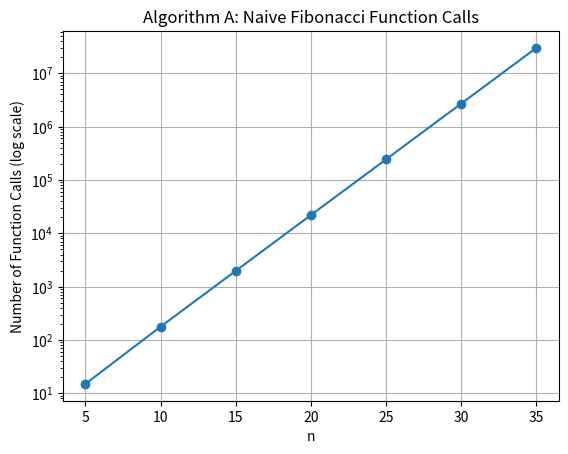
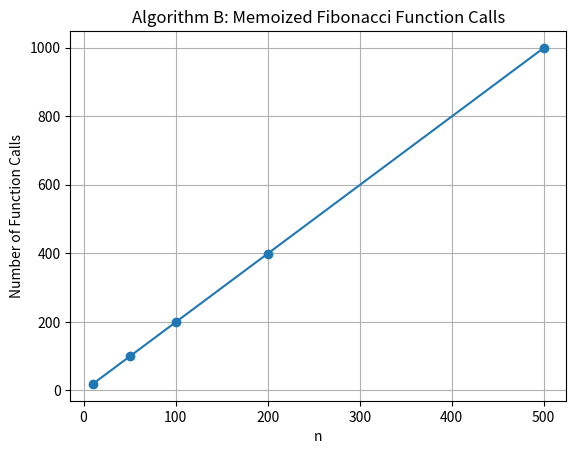

Write the Python code that produced these figures, in order.
"""
CSC2107: Design & Analysis of Algorithms
Assignment 5.1 — Naive vs. Memoized Fibonacci

This source file implements:
1. Algorithm A — Naive Recursive Fibonacci
2. Algorithm B — Recursive Fibonacci with Memoization
3. Function-call counters
4. Correctness verification for n = 0 to 20
5. Timing experiments using time.perf_counter()
6. Results tables
7. Function-call graphs
8. Recursion-limit investigation
9. Two fixes for reaching n = 1000
10. Demonstration of the fibtable[n] zero-value issue
"""

import time
import sys
import math
import matplotlib.pyplot as plt


# ============================================================
# PART 1: IMPLEMENTATION
# ============================================================

# Global counter for Algorithm A
calls_a = 0


def fib_naive(n):
    """
    Algorithm A: naive recursive Fibonacci.

    Counts every invocation using the global variable calls_a.
    """
    global calls_a

    calls_a += 1

    if n == 0 or n == 1:
        return n

    return fib_naive(n - 1) + fib_naive(n - 2)


# Global counter and memoization dictionary for Algorithm B
calls_b = 0
fibtable = {}


def fib_memo(n):
    """
    Algorithm B: recursive Fibonacci with memoization.

    Previously computed Fibonacci values are stored in fibtable.
    Counts every invocation using the global variable calls_b.
    """
    global calls_b

    calls_b += 1

    if n in fibtable:
        return fibtable[n]

    if n == 0 or n == 1:
        value = n
    else:
        value = fib_memo(n - 1) + fib_memo(n - 2)

    fibtable[n] = value
    return value


# ============================================================
# PART 1.3: VERIFY BOTH ALGORITHMS FOR n = 0 TO 20
# ============================================================

def verify_algorithms():
    """Check that both algorithms return the same values for n = 0 to 20."""
    global calls_a, calls_b

    print("\nPART 1.3: VERIFYING CORRECTNESS")
    print("n\tNaive\tMemoized\tSame?")

    for n in range(21):
        calls_a = 0
        result_a = fib_naive(n)

        calls_b = 0
        fibtable.clear()
        result_b = fib_memo(n)

        print(
            n,
            result_a,
            result_b,
            result_a == result_b,
            sep="\t"
        )


# ============================================================
# PART 2.1(a): EXPERIMENT WITH ALGORITHM A
# ============================================================

def experiment_naive():
    """
    Run Algorithm A for:
    n = 5, 10, 15, 20, 25, 30, 35.

    Stop if one completed run takes longer than 60 seconds.
    """
    global calls_a

    naive_n = [5, 10, 15, 20, 25, 30, 35]
    naive_results = []

    print("\nPART 2.1(a): ALGORITHM A")

    for n in naive_n:
        calls_a = 0

        start = time.perf_counter()
        result = fib_naive(n)
        end = time.perf_counter()

        elapsed = end - start

        naive_results.append(
            (n, calls_a, elapsed)
        )

        print(
            f"n={n}, "
            f"calls={calls_a}, "
            f"time={elapsed:.6f} seconds"
        )

        if elapsed > 60:
            print(
                "Execution exceeded 60 seconds. "
                "Experiment stopped."
            )
            break

    return naive_results


# ============================================================
# PART 2.1(b): EXPERIMENT WITH ALGORITHM B
# ============================================================

def experiment_memoized():
    """
    Run Algorithm B for:
    n = 10, 50, 100, 200, 500, 1000.

    fibtable is cleared before every run.
    A RecursionError is caught and reported if it occurs.
    """
    global calls_b

    memo_n = [10, 50, 100, 200, 500, 1000]
    memo_results = []

    print("\nPART 2.1(b): ALGORITHM B")

    for n in memo_n:
        calls_b = 0
        fibtable.clear()

        start = time.perf_counter()

        try:
            result = fib_memo(n)

            end = time.perf_counter()
            elapsed = end - start

            memo_results.append(
                (n, calls_b, elapsed)
            )

            print(
                f"n={n}, "
                f"calls={calls_b}, "
                f"time={elapsed:.6f} seconds"
            )

        except RecursionError:
            end = time.perf_counter()
            elapsed = end - start

            print(
                f"n={n}: RecursionError "
                f"after {calls_b} calls "
                f"and {elapsed:.6f} seconds"
            )

    return memo_results


# ============================================================
# RESULTS TABLES
# ============================================================

def print_results_table(title, results):
    """Display a simple results table."""
    print(f"\n{title}")
    print(f"{'n':<10}{'calls':<20}{'time (s)':<20}")

    for n, calls, elapsed in results:
        print(
            f"{n:<10}"
            f"{calls:<20}"
            f"{elapsed:<20.8f}"
        )


# ============================================================
# GRAPHS
# ============================================================

def plot_naive_calls(naive_results):
    """
    Plot n against calls for Algorithm A.
    A logarithmic y-axis is used because the calls grow exponentially.
    """
    naive_x = [row[0] for row in naive_results]
    naive_calls = [row[1] for row in naive_results]

    plt.figure()
    plt.plot(
        naive_x,
        naive_calls,
        marker="o"
    )
    plt.yscale("log")
    plt.xlabel("n")
    plt.ylabel("Number of Function Calls (log scale)")
    plt.title("Algorithm A: Naive Fibonacci Function Calls")
    plt.grid(True)
    plt.show()


def plot_memo_calls(memo_results):
    """Plot n against calls for Algorithm B."""
    memo_x = [row[0] for row in memo_results]
    memo_calls = [row[1] for row in memo_results]

    plt.figure()
    plt.plot(
        memo_x,
        memo_calls,
        marker="o"
    )
    plt.xlabel("n")
    plt.ylabel("Number of Function Calls")
    plt.title("Algorithm B: Memoized Fibonacci Function Calls")
    plt.grid(True)
    plt.show()


# ============================================================
# PART 3.5: ESTIMATE ALGORITHM A FOR n = 1000
# ============================================================

def fib_iterative_for_estimate(n):
    """
    Small iterative Fibonacci helper used only to obtain F(1001)
    without using the slow naive recursive algorithm.
    """
    if n == 0:
        return 0

    previous = 0
    current = 1

    for _ in range(2, n + 1):
        previous, current = current, previous + current

    return current


def estimate_naive_1000(naive_results):
    """
    Estimate the number of calls and execution time for Algorithm A at n = 1000
    using the latest measured call rate from the experiment.
    """
    if not naive_results:
        print("\nNo Algorithm A measurements are available for estimation.")
        return

    measured_n, measured_calls, measured_time = naive_results[-1]

    if measured_time <= 0:
        print("\nMeasured execution time is too small for a reliable estimate.")
        return

    call_rate = measured_calls / measured_time

    f_1001 = fib_iterative_for_estimate(1001)
    estimated_calls = 2 * f_1001 - 1

    estimated_seconds = estimated_calls / call_rate
    estimated_years = estimated_seconds / (60 * 60 * 24 * 365.25)

    print("\nPART 3.5: ESTIMATE FOR ALGORITHM A AT n = 1000")
    print(
        f"Measured run used n={measured_n}, "
        f"{measured_calls} calls in {measured_time:.8f} seconds."
    )
    print(f"Measured call rate ≈ {call_rate:.3e} calls/second.")
    print(f"Estimated calls for n=1000 = {estimated_calls:.4e}")
    print(f"Estimated time ≈ {estimated_seconds:.4e} seconds")
    print(f"Estimated time ≈ {estimated_years:.4e} years")


# ============================================================
# PART 4.1: PUSH ALGORITHM B TO n = 1000
# ============================================================

def test_memoized_1000_current_settings():
    """
    Test Algorithm B at n = 1000 using the current Python recursion limit.
    """
    global calls_b

    print("\nPART 4.1: ALGORITHM B AT n = 1000")
    print("Python recursion limit:", sys.getrecursionlimit())

    calls_b = 0
    fibtable.clear()

    try:
        start = time.perf_counter()

        result_1000_default = fib_memo(1000)

        end = time.perf_counter()

        print("F(1000) =", result_1000_default)
        print("Calls =", calls_b)
        print("Time =", end - start, "seconds")

    except RecursionError as error:
        end = time.perf_counter()

        print("RecursionError:", error)
        print("Calls before failure =", calls_b)
        print("Time before failure =", end - start, "seconds")


# ============================================================
# PART 4.2: FIX ONE — INCREASE THE RECURSION LIMIT
# ============================================================

def fix_one_increase_recursion_limit():
    """
    Increase Python's recursion limit and rerun the memoized algorithm.
    """
    global calls_b

    print("\nPART 4.2: FIX ONE — INCREASE RECURSION LIMIT")

    sys.setrecursionlimit(5000)
    print("New recursion limit:", sys.getrecursionlimit())

    calls_b = 0
    fibtable.clear()

    start = time.perf_counter()
    result_1000 = fib_memo(1000)
    end = time.perf_counter()

    print("F(1000) =", result_1000)
    print("Calls =", calls_b)
    print("Time =", end - start, "seconds")


# ============================================================
# PART 4.3: FIX TWO — BOTTOM-UP ITERATIVE FIBONACCI
# ============================================================

def fib_iterative(n):
    """
    Bottom-up iterative Fibonacci.

    Time complexity: O(n)
    Extra working space: O(1)
    """
    if n == 0:
        return 0

    previous = 0
    current = 1

    for _ in range(2, n + 1):
        previous, current = (
            current,
            previous + current
        )

    return current


def test_iterative_1000():
    """Run the bottom-up iterative fix for n = 1000."""
    print("\nPART 4.3: FIX TWO — BOTTOM-UP ITERATIVE")

    start = time.perf_counter()
    iterative_result = fib_iterative(1000)
    end = time.perf_counter()

    print("F(1000) =", iterative_result)
    print("Time =", end - start, "seconds")


# ============================================================
# PART 4.4: PROBLEM WITH `if fibtable[n]`
# ============================================================

def demonstrate_zero_value_issue():
    """
    Demonstrate why checking `if fibtable[n]` is unsafe for F(0) = 0.

    The value 0 is stored, but bool(0) is False.
    The safer check is: if n in fibtable
    """
    print("\nPART 4.4: ZERO-VALUE CHECK")

    test_table = {0: 0}

    print("Stored value:", test_table[0])
    print("Boolean test:", bool(test_table[0]))
    print("Key exists:", 0 in test_table)

    print(
        "\nSafer memoization check:\n"
        "if n in fibtable:\n"
        "    return fibtable[n]"
    )


# ============================================================
# MAIN PROGRAM
# ============================================================

def main():
    verify_algorithms()

    naive_results = experiment_naive()
    memo_results = experiment_memoized()

    print_results_table(
        "Algorithm A Results Table",
        naive_results
    )

    print_results_table(
        "Algorithm B Results Table",
        memo_results
    )

    plot_naive_calls(naive_results)
    plot_memo_calls(memo_results)

    estimate_naive_1000(naive_results)

    # Run Algorithm B at n = 1000 using the current Python settings first.
    test_memoized_1000_current_settings()

    # Then demonstrate the two proposed fixes.
    fix_one_increase_recursion_limit()
    test_iterative_1000()

    # Demonstrate the fibtable[n] zero-value issue.
    demonstrate_zero_value_issue()


if __name__ == "__main__":
    main()
